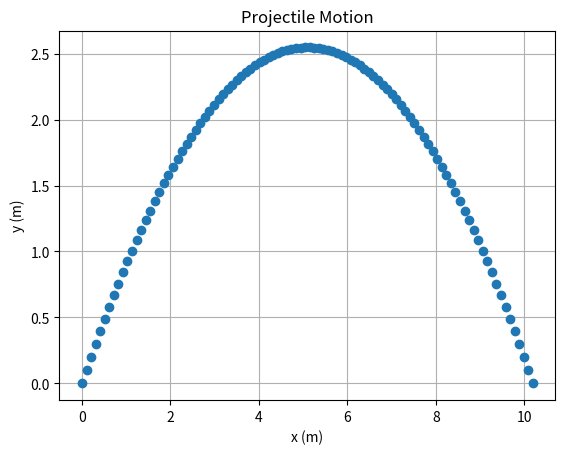

The matplotlib source for this figure: (Note: this script raises an exception after producing the figure.)
import numpy as np
import matplotlib.pyplot as plt
import pandas as pd


# -------------------- CONSTANTS --------------------

g = 9.81  # acceleration due to gravity (m/s^2)


# -------------------- FUNCTIONS --------------------

def generateProjectileData(numSamples, v0, theta, y0):
    """
    Generate projectile motion data.

    Parameters:
        numSamples : Number of points in the trajectory
        v0         : Initial velocity (m/s)
        theta      : Launch angle (radians)
        y0         : Initial height (m)

    Returns:
        pandas DataFrame containing time, x and y
    """

    # Calculate time of flight
    timeOfFlight = (
        v0 * np.sin(theta)
        + np.sqrt(
            (v0 * np.sin(theta)) ** 2
            + 2 * g * y0
        )
    ) / g

    # Generate time values
    t = np.linspace(0, timeOfFlight, numSamples)

    # Generate x(t)
    x = v0 * np.cos(theta) * t

    # Generate y(t)
    y = (
        y0
        + v0 * np.sin(theta) * t
        - 0.5 * g * t**2
    )

    # Create dataframe
    df = pd.DataFrame({
        "time": t,
        "x": x,
        "y": y
    })

    return df


def plotProjectileData(dataset):
    """
    Plot the projectile trajectory.
    """

    plt.plot(
        dataset["x"],
        dataset["y"],
        "o"
    )

    plt.xlabel("x (m)")
    plt.ylabel("y (m)")
    plt.title("Projectile Motion")

    plt.grid(True)
    plt.show()


# -------------------- MAIN --------------------

if __name__ == "__main__":

    # Generate projectile data
    dataset = generateProjectileData(
        numSamples=100,
        v0=10,
        theta=np.pi / 4,
        y0=0
    )

    # Display first few rows
    print(dataset.head())

    # Plot trajectory
    plotProjectileData(dataset)

    # Save dataset
    dataset.to_csv(
        "../projectile.csv",
        index=False
    )

    print("\nDataset generated successfully.")
    print("Saved to: ../projectile.csv")
